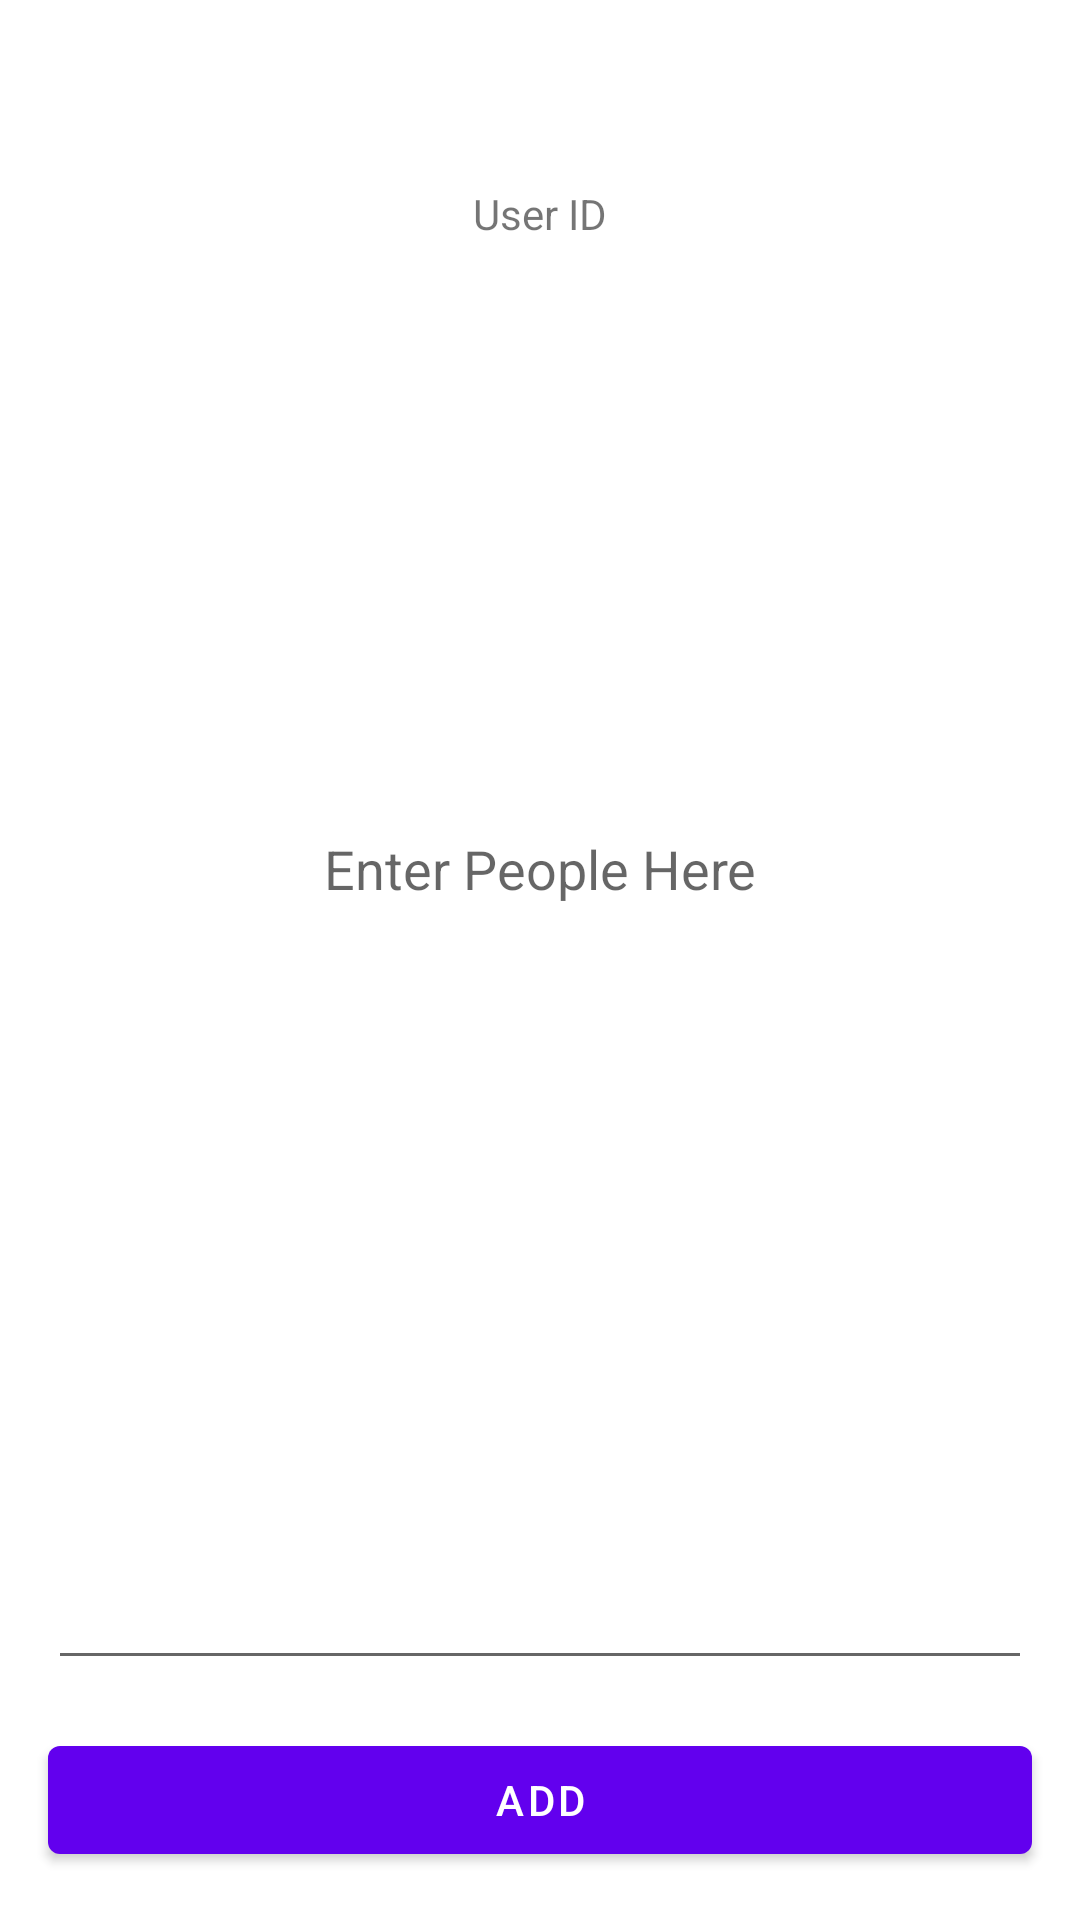

This screen was rendered from an Android layout file. Write that file and the resources it references.
<!-- AndroidManifest.xml: application theme Theme.BirdsOfFeather -->
<!-- res/layout/activity_nearby_mock.xml -->
<?xml version="1.0" encoding="utf-8"?>
<androidx.constraintlayout.widget.ConstraintLayout xmlns:android="http://schemas.android.com/apk/res/android"
    xmlns:app="http://schemas.android.com/apk/res-auto"
    xmlns:tools="http://schemas.android.com/tools"
    android:layout_width="match_parent"
    android:layout_height="match_parent"
    tools:context=".NearbyMock">

    <EditText
        android:id="@+id/person_entry_edit_text"
        android:layout_width="0dp"
        android:layout_height="0dp"
        android:layout_marginStart="16dp"
        android:layout_marginTop="16dp"
        android:layout_marginEnd="16dp"
        android:layout_marginBottom="16dp"
        android:ems="10"
        android:hint="@string/enter_people_here"
        android:inputType="textMultiLine"
        android:textAlignment="center"
        app:layout_constraintBottom_toTopOf="@+id/add_button"
        app:layout_constraintEnd_toEndOf="parent"
        app:layout_constraintStart_toStartOf="parent"
        app:layout_constraintTop_toTopOf="parent" />

    <Button
        android:id="@+id/add_button"
        android:layout_width="0dp"
        android:layout_height="wrap_content"
        android:layout_marginStart="16dp"
        android:layout_marginEnd="16dp"
        android:layout_marginBottom="16dp"
        android:onClick="onAddButtonClicked"
        android:text="@string/add"
        app:layout_constraintBottom_toBottomOf="parent"
        app:layout_constraintEnd_toEndOf="parent"
        app:layout_constraintHorizontal_bias="0.0"
        app:layout_constraintStart_toStartOf="parent" />

    <TextView
        android:id="@+id/user_id"
        android:layout_width="wrap_content"
        android:layout_height="wrap_content"
        android:gravity="center"
        android:text="@string/user_id"
        app:layout_constraintBottom_toBottomOf="@+id/add_button"
        app:layout_constraintEnd_toEndOf="parent"
        app:layout_constraintStart_toStartOf="parent"
        app:layout_constraintTop_toTopOf="parent"
        app:layout_constraintVertical_bias="0.102" />
</androidx.constraintlayout.widget.ConstraintLayout>
<!-- resources referenced by this layout -->
<resources>
  <string name="add">Add</string>
  <string name="enter_people_here">Enter People Here</string>
  <string name="user_id">User ID</string>
  <style name="Theme.BirdsOfFeather" parent="Theme.MaterialComponents.DayNight.DarkActionBar">
          
          <item name="colorPrimary">@color/purple_500</item>
          <item name="colorPrimaryVariant">@color/purple_700</item>
          <item name="colorOnPrimary">@color/white</item>
          
          <item name="colorSecondary">@color/teal_200</item>
          <item name="colorSecondaryVariant">@color/teal_700</item>
          <item name="colorOnSecondary">@color/black</item>
          
          <item name="android:statusBarColor" tools:targetApi="l">?attr/colorPrimaryVariant</item>
          
      </style>
  <!-- not gathered from this repository: default colours our renderer supplied (Android Studio template values) -->
  <color name="purple_500">#FF6200EE</color>
  <color name="purple_700">#FF3700B3</color>
  <color name="teal_200">#FF03DAC5</color>
  <color name="teal_700">#FF018786</color>
  <color name="black">#FF000000</color>
  <color name="white">#FFFFFFFF</color>
</resources>
